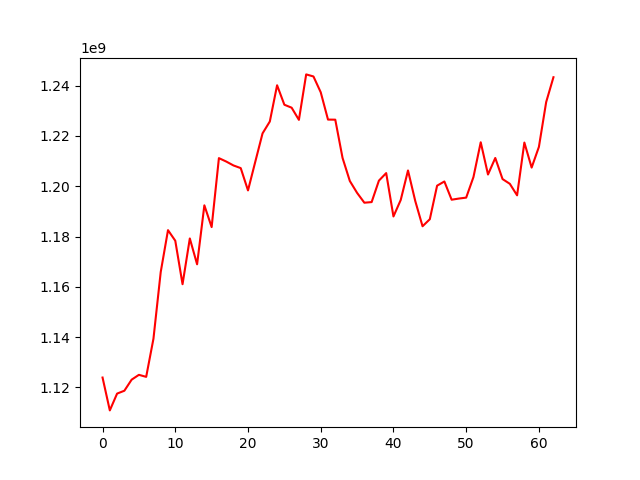

The table this chart was drawn from, first rows:
, 0
0, 1123922620
1, 1110855154
2, 1117538371
3, 1118673071
4, 1123078183
5, 1125000299
6, 1124195718
7, 1139361571
8, 1165895881
9, 1182534148
10, 1178324591
11, 1161042812
12, 1179233826
13, 1168951685
14, 1192411832
15, 1183752739
16, 1211175183
17, 1209831997
18, 1208268124
19, 1207210846
20, 1198341828
21, 1209725923
22, 1221018028
23, 1225741248
24, 1240152643
25, 1232413207
26, 1231233323
27, 1226396229
28, 1244475534
29, 1243654686
30, 1237367742
31, 1226505430
32, 1226468992
33, 1211267000
34, 1202096857
35, 1197358640
36, 1193450443
37, 1193695666
38, 1202224953
39, 1205226417
40, 1187982777
41, 1194534852
42, 1206269483
43, 1194103816
44, 1184087969
45, 1186883515
46, 1200220359
47, 1201891696
48, 1194640833
49, 1195105542
50, 1195471230
51, 1203642523
52, 1217484824
53, 1204664758
54, 1211238796
55, 1202849942
56, 1200966703
57, 1196381224
58, 1217373084
59, 1207418952
... 3 more rows
